Labelled photos from "dataset-split", an image-classification folder in anatu/CS231n-Project-2019. The possible labels are: cardboard, compost, glass, metal, paper, plastic, trash.

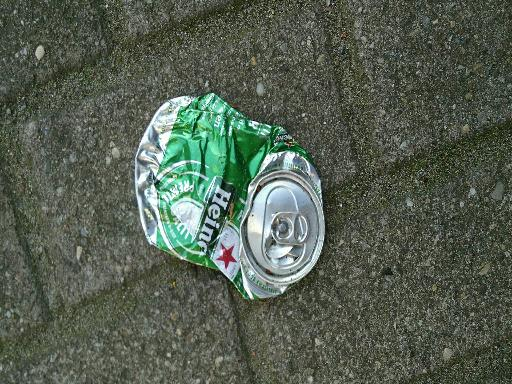
Label: metal

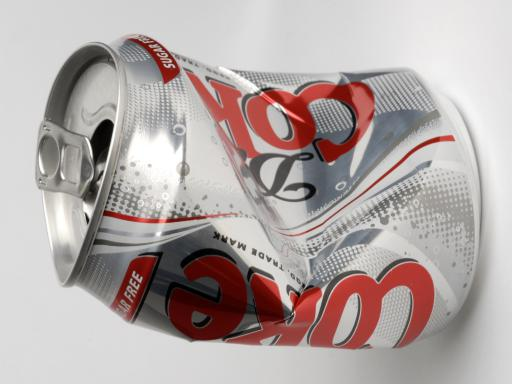
Label: metal

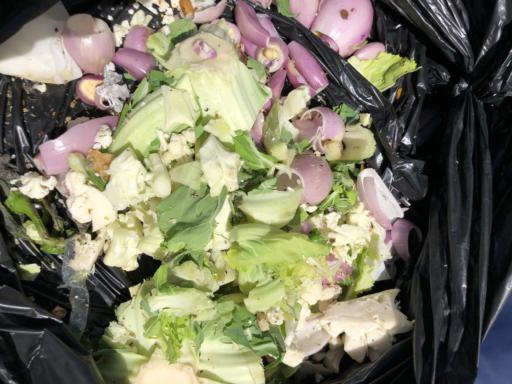
Label: compost

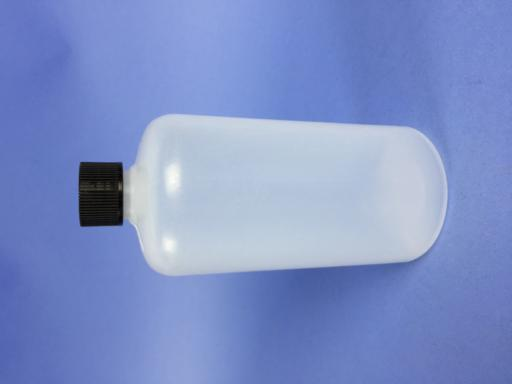
Label: plastic

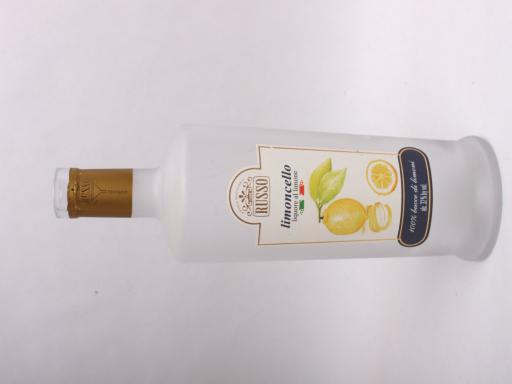
Label: glass

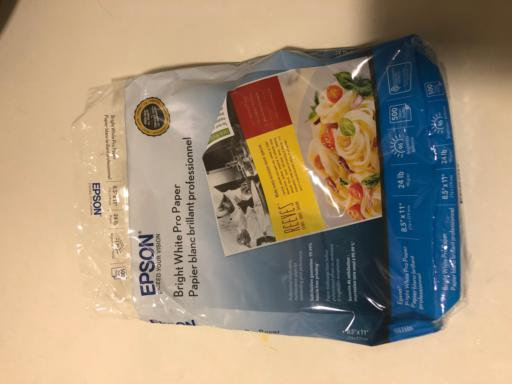
Label: trash
